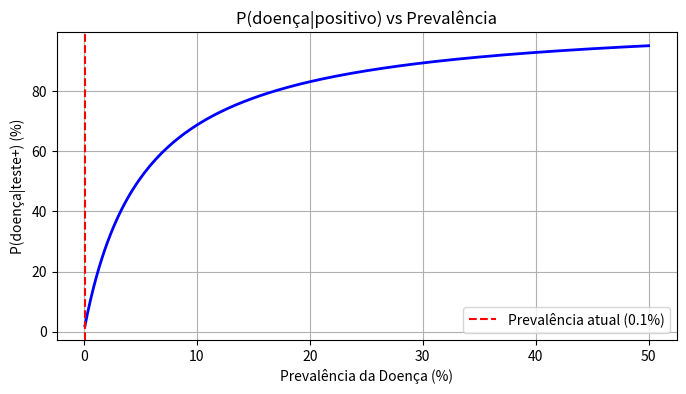

Python code for this plot:
# Exemplo: diagnóstico de doença rara
# P(doença) = 0.001 (1 em 1000 pessoas tem a doença)
# P(teste+|doença) = 0.99 (sensibilidade: 99%)
# P(teste+|saudável) = 0.05 (taxa de falso positivo: 5%)

p_doenca = 0.001
p_saudavel = 1 - p_doenca
p_positivo_dado_doente = 0.99
p_positivo_dado_saudavel = 0.05

# P(teste+) = P(+|D)*P(D) + P(+|S)*P(S)
p_positivo = p_positivo_dado_doente*p_doenca + p_positivo_dado_saudavel*p_saudavel

# P(doença|teste+) = P(+|D)*P(D) / P(+)
p_doenca_dado_positivo = (p_positivo_dado_doente * p_doenca) / p_positivo

print("=== Análise Bayesiana do Teste Médico ===")
print(f"P(doença)              = {p_doenca:.4f} ({p_doenca*100:.1f}%)")
print(f"P(positivo)            = {p_positivo:.4f} ({p_positivo*100:.1f}%)")
print(f"P(doença | positivo)   = {p_doenca_dado_positivo:.4f} ({p_doenca_dado_positivo*100:.2f}%)")
print()
print("⚠️  Surpreendente: mesmo com teste 99% preciso,")
print(f"    a chance real de ter a doença após teste positivo é {p_doenca_dado_positivo*100:.1f}%!")
print("    Isso se deve à baixa prevalência da doença (base rate neglect).")

# Visualização
import matplotlib.pyplot as plt
import numpy as np

prevalencias = np.linspace(0.001, 0.5, 200)
prob_pos_cond = (0.99*prevalencias) / (0.99*prevalencias + 0.05*(1-prevalencias))
plt.figure(figsize=(8,4))
plt.plot(prevalencias*100, prob_pos_cond*100, 'b-', linewidth=2)
plt.axvline(p_doenca*100, color='red', linestyle='--', label=f'Prevalência atual ({p_doenca*100:.1f}%)')
plt.xlabel('Prevalência da Doença (%)'); plt.ylabel('P(doença|teste+) (%)')
plt.title('P(doença|positivo) vs Prevalência'); plt.legend(); plt.grid(True); plt.show()


# ✏️ Calcule P(doença | dois testes positivos)
# Dica: use o resultado do primeiro teste como nova prior

# Após 1 teste positivo: P(D|+1) = p_doenca_dado_positivo
prior_2 = p_doenca_dado_positivo  # nova prior

# P(D|+1, +2) = Bayes novamente
p_doenca_2_positivos = (p_positivo_dado_doente * prior_2) /     (p_positivo_dado_doente*prior_2 + p_positivo_dado_saudavel*(1-prior_2))

print(f"Após 1 teste positivo: P(doença) = {p_doenca_dado_positivo:.4f} ({p_doenca_dado_positivo*100:.2f}%)")
print(f"Após 2 testes positivos: P(doença) = {p_doenca_2_positivos:.4f} ({p_doenca_2_positivos*100:.2f}%)")


from collections import defaultdict
import re, math

# Dataset de treinamento (simplificado)
emails = [
    ("ganhe dinheiro rapido oferta exclusiva gratis", "spam"),
    ("oferta imperdivel ganhe premio agora click", "spam"),
    ("gratis para sempre compre agora promoção", "spam"),
    ("reunião amanha pauta agenda conferencia", "ham"),
    ("relatório projeto prazo entrega semana", "ham"),
    ("aniversario colega confraternização festa", "ham"),
    ("oferta especial ganhe premio clique aqui gratis", "spam"),
    ("planilha dados analise resultados trimestre", "ham"),
    ("dinheiro facil ganhe sem trabalhar click", "spam"),
    ("proposta projeto cliente reuniao segunda", "ham"),
]

class NaiveBayesSpam:
    def __init__(self):
        self.contagens = defaultdict(lambda: defaultdict(int))
        self.totais = defaultdict(int)
        self.n_docs = defaultdict(int)
    
    def treinar(self, dados):
        for texto, classe in dados:
            palavras = re.findall(r'\w+', texto.lower())
            self.n_docs[classe] += 1
            for p in palavras:
                self.contagens[classe][p] += 1
                self.totais[classe] += 1
    
    def log_verossimilhanca(self, palavra, classe, vocab_size):
        """Suavização de Laplace."""
        return math.log((self.contagens[classe][palavra]+1) /
                        (self.totais[classe]+vocab_size))
    
    def classificar(self, texto):
        palavras = re.findall(r'\w+', texto.lower())
        vocab = set(p for cls in self.contagens.values() for p in cls)
        V = len(vocab)
        n_total = sum(self.n_docs.values())
        scores = {}
        for classe in self.n_docs:
            log_prior = math.log(self.n_docs[classe]/n_total)
            log_liks = sum(self.log_verossimilhanca(p,classe,V) for p in palavras)
            scores[classe] = log_prior + log_liks
        return max(scores, key=scores.get), scores

nb = NaiveBayesSpam()
nb.treinar(emails)

testes = [
    "oferta exclusiva ganhe dinheiro",
    "reunião de equipe amanha",
    "clique gratis premio exclusivo",
    "projeto resultados analise dados",
]
print(f"{'Email':<40} | {'Classe':^6} | {'Confiança'}")
print("-"*70)
for email in testes:
    classe, scores = nb.classificar(email)
    dif = scores['spam'] - scores['ham']
    print(f"{email:<40} | {classe:^6} | {'Alta' if abs(dif)>2 else 'Média'}")


emails_extras = [
    # ✏️ Adicione 5 emails (texto, "spam" ou "ham")
    ("produto milagroso emagrecimento rapido compre ja", "spam"),
    ("ata reuniao semana passada arquivo anexo", "ham"),
    # ...
]

nb2 = NaiveBayesSpam()
nb2.treinar(emails + emails_extras)

for email in testes:
    classe, _ = nb2.classificar(email)
    print(f"{email[:40]:<40} → {classe}")


# Rede Bayesiana: Chuva → Aspersor → Grama Molhada ← Chuva
# (Exemplo clássico de Pearl)

# Tabelas de probabilidade condicional (CPT)
P_chuva = {True: 0.2, False: 0.8}

P_aspersor_dado_chuva = {
    True:  {True: 0.01, False: 0.99},
    False: {True: 0.40, False: 0.60},
}

P_molhada_dado_chuva_aspersor = {
    (True,  True):  {True: 0.99, False: 0.01},
    (True,  False): {True: 0.80, False: 0.20},
    (False, True):  {True: 0.90, False: 0.10},
    (False, False): {True: 0.00, False: 1.00},
}

def inferir_por_enumeracao(evidencias):
    """Calcula P(chuva | evidências) por enumeração."""
    result = {}
    for chuva in [True, False]:
        prob = P_chuva[chuva]
        for aspersor in [True, False]:
            p_asp = P_aspersor_dado_chuva[chuva][aspersor]
            for molhada in [True, False]:
                p_mol = P_molhada_dado_chuva_aspersor[(chuva,aspersor)][molhada]
                p_total = prob * p_asp * p_mol
                # verifica evidências
                ev_ok = all(
                    (chuva if k=='chuva' else aspersor if k=='aspersor' else molhada) == v
                    for k,v in evidencias.items()
                )
                if ev_ok:
                    result[chuva] = result.get(chuva,0) + p_total
    total = sum(result.values())
    return {k: v/total for k, v in result.items()} if total > 0 else {}

# Consultas
print("Distribuição marginal P(chuva):", P_chuva)
print()
print("P(chuva | grama_molhada=True):")
r = inferir_por_enumeracao({"molhada": True})
print(f"  P(chuva=True  | molhada) = {r.get(True,0):.4f}")
print(f"  P(chuva=False | molhada) = {r.get(False,0):.4f}")
print()
print("P(chuva | grama_molhada=True, aspersor=False):")
r2 = inferir_por_enumeracao({"molhada": True, "aspersor": False})
print(f"  P(chuva=True  | molhada, ¬aspersor) = {r2.get(True,0):.4f}")
print(f"  P(chuva=False | molhada, ¬aspersor) = {r2.get(False,0):.4f}")


# ✏️ Estenda a rede bayesiana com o nó 'previsao_chuva':
P_previsao = {True: 0.4, False: 0.6}
P_chuva_dado_previsao = {
    True:  {True: 0.6, False: 0.4},   # previsão certa na maioria
    False: {True: 0.1, False: 0.9},
}

# TODO: adapte inferir_por_enumeracao para incluir o nó de previsão
# e compute as consultas acima
